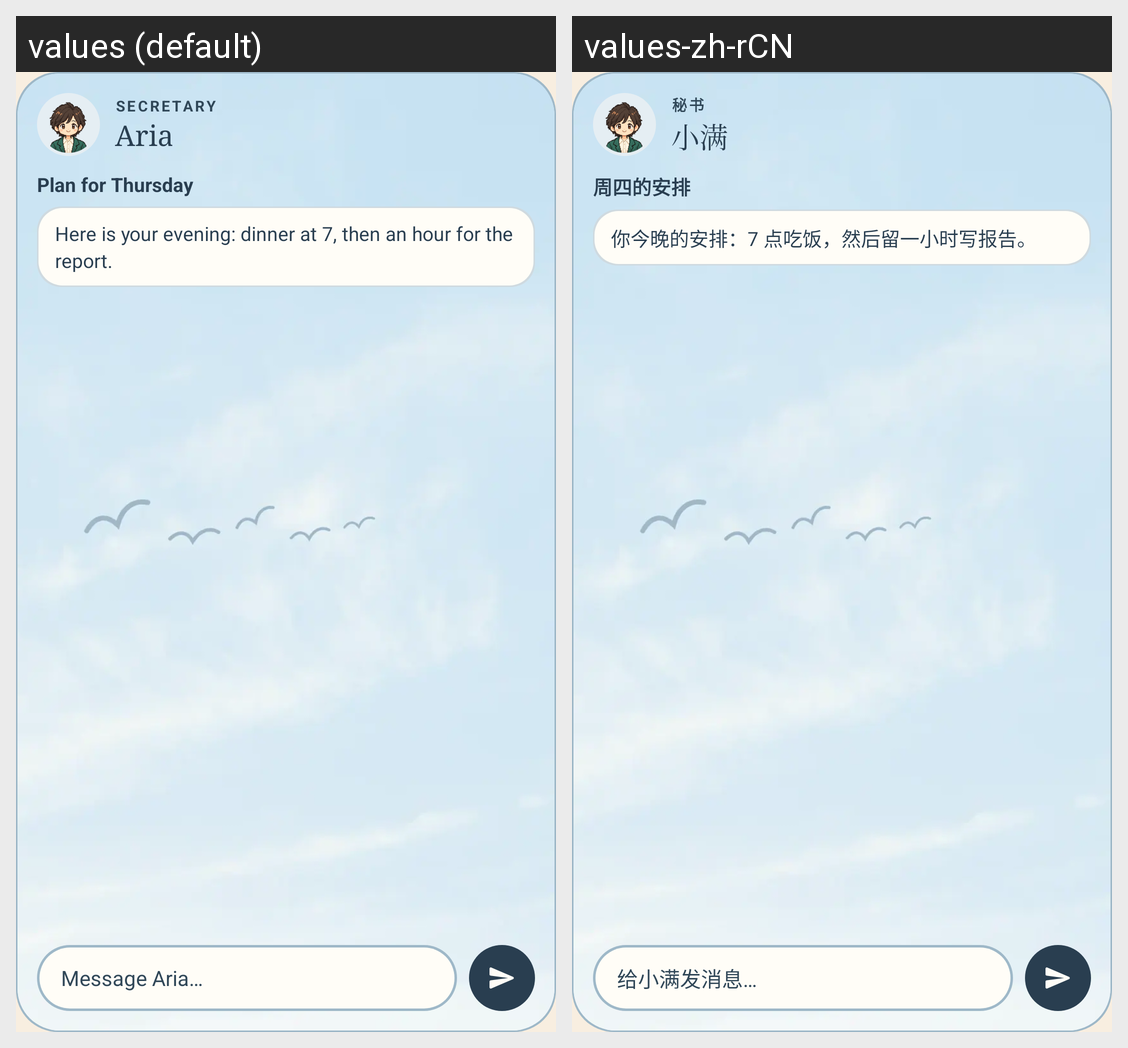

Strings drawn on this Android screen and how each of the app's shown locales translates them:
Android screen res/layout/widget_preview_chat.xml rendered under 2 locales, left to right: values (default), values-zh-rCN. Device: Nexus 5 (rendered at 1080×1920; each locale shown at half size, 540×960, under a caption strip naming it); theme Screen.
Strings drawn on this screen, with the default value and each locale's value (text and hints the layout hard-codes, and strings that could not be matched under every locale, appear in the picture but are not listed):

chat_label
  values: Secretary
  values-zh-rCN: 秘书

preview_secretary_name
  values: Aria
  values-zh-rCN: 小满

preview_chat_title
  values: Plan for Thursday
  values-zh-rCN: 周四的安排

preview_reply
  values: Here is your evening: dinner at 7, then an hour for the report.
  values-zh-rCN: 你今晚的安排：7 点吃饭，然后留一小时写报告。

preview_chat_placeholder
  values: Message Aria…
  values-zh-rCN: 给小满发消息…
